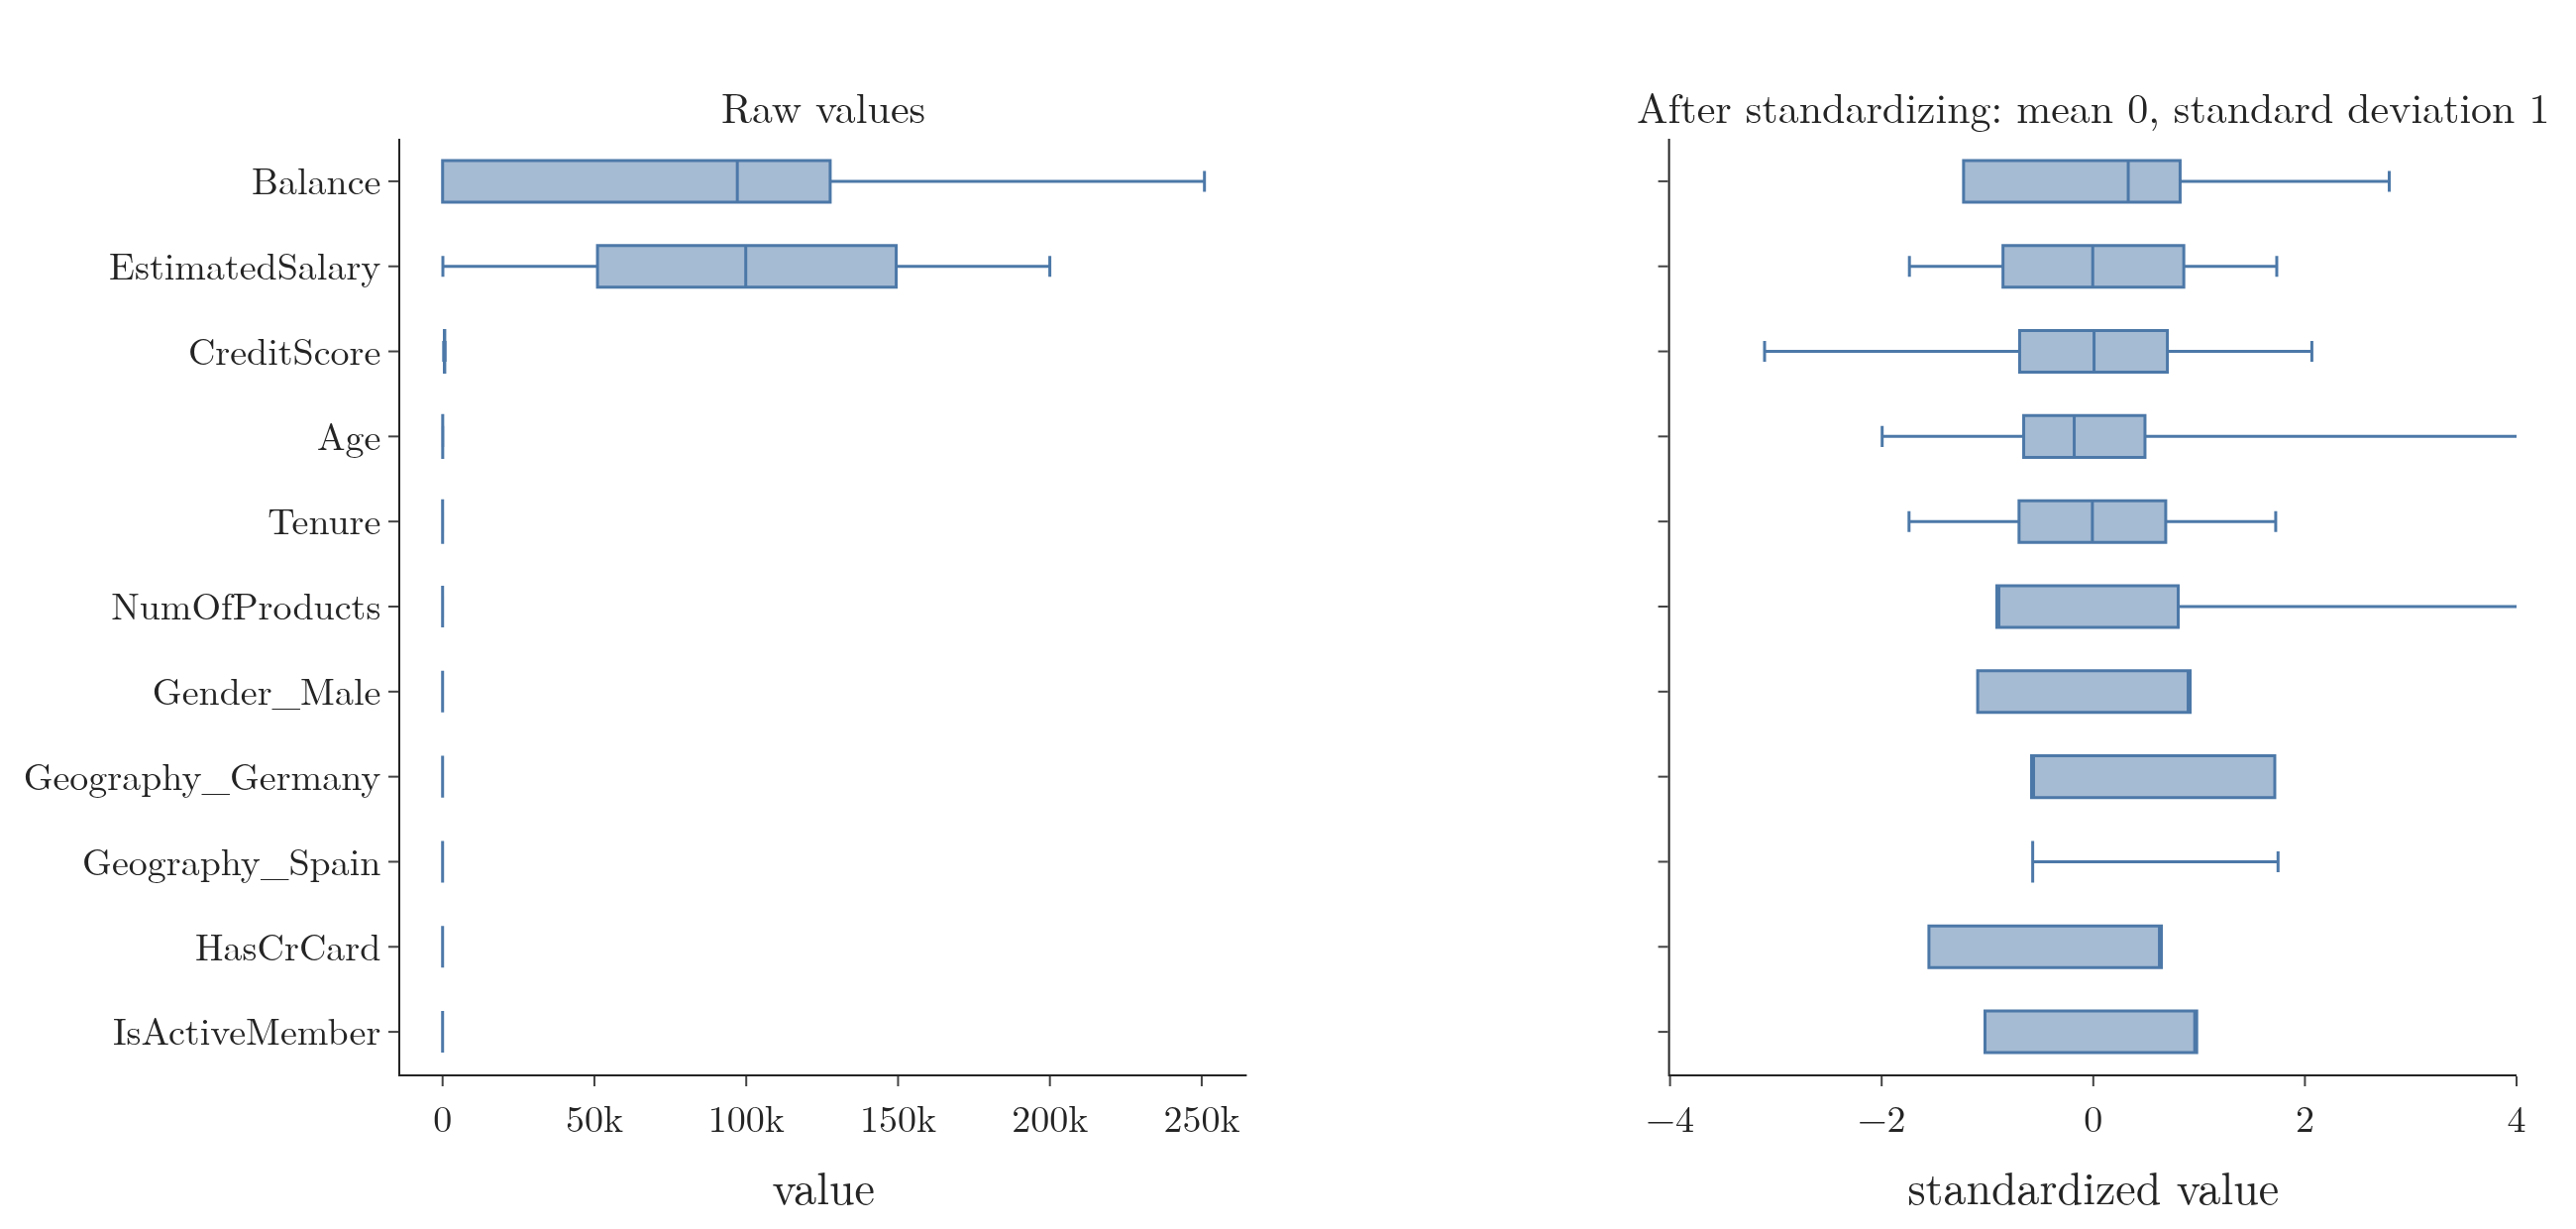

Source code (Python):
"""Why we standardize: the 11 churn features of the 8,000 training customers on their raw scales and after
StandardScaler (the Notebook's split, random_state=1). Each box spans the middle half of a feature's values. Plotly."""
from pathlib import Path

import pandas as pd
import plotly.graph_objects as go
from plotly.subplots import make_subplots
from sklearn.model_selection import train_test_split
from sklearn.preprocessing import StandardScaler

HERE = Path(__file__).parent
df = pd.read_csv(HERE.parent / "data" / "Churn_Modelling.csv").drop(columns=["RowNumber", "CustomerId", "Surname"])
df = pd.get_dummies(df, columns=["Geography", "Gender"], drop_first=True, dtype=int)
X = df.drop(columns="Exited")
X_train, _, _, _ = train_test_split(X, df["Exited"], test_size=0.2, random_state=1)
S = pd.DataFrame(StandardScaler().fit_transform(X_train), columns=X.columns)
assert X_train.shape == (8000, 11) and abs(S.mean().abs().max()) < 1e-9
order = X_train.max().sort_values().index.tolist()
fig = make_subplots(rows=1, cols=2, horizontal_spacing=0.2,
                    subplot_titles=("Raw values", "After standardizing: mean 0, standard deviation 1"))
for col, data in ((1, X_train), (2, S)):
    for c in order:
        fig.add_box(x=data[c], name=c, orientation="h", marker_color="#4C78A8", boxpoints=False, showlegend=False,
                    line=dict(width=1.5), row=1, col=col)
fig.update_xaxes(title_text="value", row=1, col=1, tickvals=[0, 50e3, 100e3, 150e3, 200e3, 250e3],
                 ticktext=["0", "50k", "100k", "150k", "200k", "250k"])
fig.update_xaxes(title_text="standardized value", range=[-4, 4], row=1, col=2)
fig.update_yaxes(showticklabels=False, row=1, col=2)
fig.update_layout(template="simple_white", width=1300, height=620, font=dict(family="Latin Modern Roman", size=19),
                  margin=dict(l=170, r=30, t=70, b=70))
for a in fig.layout.annotations:
    a.font.size = 21
fig.write_image(HERE / "scales.png", scale=2)
print(X_train.max().round(1).to_dict())
